Image classification data set "V231" (JuliaQuero/img_dataset on GitHub). Class labels (5): backdoor malware, PUP, packed malware, trojan malware, worm malware.

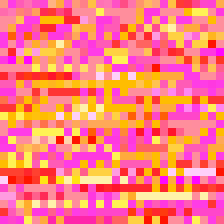
Label: trojan malware

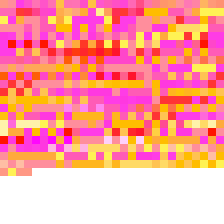
Label: backdoor malware

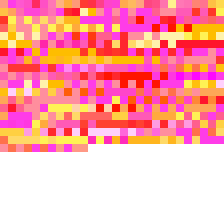
Label: trojan malware

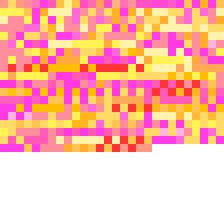
Label: worm malware

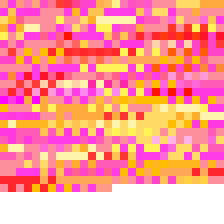
Label: packed malware

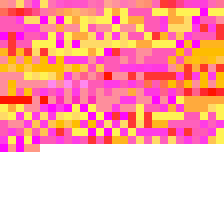
Label: PUP
